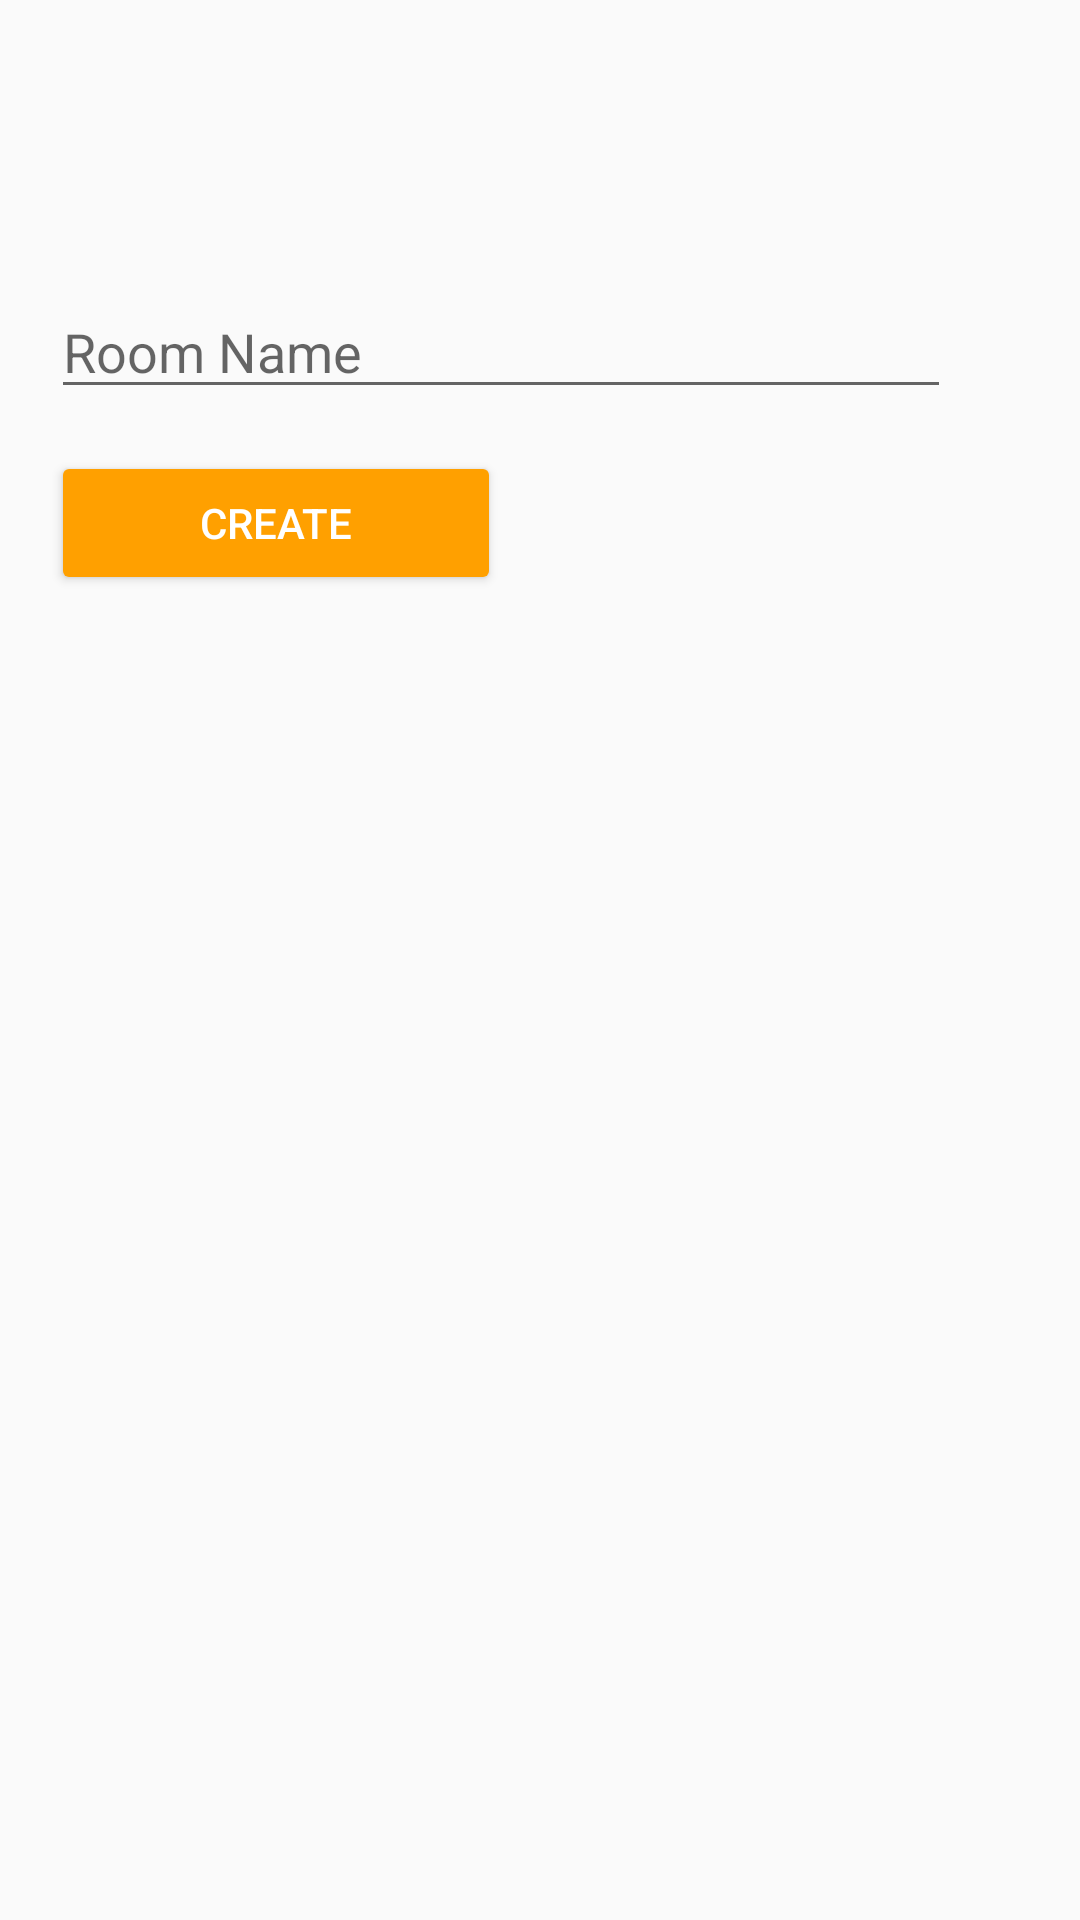

Here is an Android app screen rendered from its layout file. Give the layout XML and the strings, colors and styles it references.
<!-- AndroidManifest.xml: activity theme AppTheme -->
<!-- res/layout/activity_create_room.xml -->
<?xml version="1.0" encoding="utf-8"?>
<android.support.constraint.ConstraintLayout xmlns:android="http://schemas.android.com/apk/res/android"
    xmlns:app="http://schemas.android.com/apk/res-auto"
    xmlns:tools="http://schemas.android.com/tools"
    android:id="@+id/activity_create_room"
    android:layout_width="match_parent"
    android:layout_height="match_parent"
    tools:context="project.blackjack.CreateRoomActivity">


    <RelativeLayout
        android:layout_width="match_parent"
        android:layout_height="match_parent">


        <EditText
            android:id="@+id/field_room_name"
            android:layout_width="300dp"
            android:layout_height="wrap_content"
            android:ellipsize="end"
            android:gravity="start"
            android:hint="@string/hint_room"
            android:inputType="textEmailAddress"
            android:maxLines="1"

            android:layout_alignParentTop="true"
            android:layout_alignParentStart="true"
            android:layout_marginStart="17dp"
            android:layout_marginTop="95dp" />

        <Button
            android:id="@+id/button_create_room"
            android:layout_width="150dp"
            android:theme="@style/ThemeOverlay.MyDarkButton"
            android:layout_height="wrap_content"
            android:text="@string/create"
            android:layout_marginTop="14dp"
            android:layout_below="@+id/field_room_name"
            android:layout_alignStart="@+id/field_room_name" />

    </RelativeLayout>

</android.support.constraint.ConstraintLayout>
<!-- resources referenced by this layout -->
<resources>
  <string name="create">Create</string>
  <string name="hint_room">Room Name</string>
  <style name="ThemeOverlay.MyDarkButton" parent="ThemeOverlay.AppCompat.Dark">
          <item name="colorButtonNormal">@color/colorAccent</item>
          <item name="android:layout_marginRight">4dp</item>
          <item name="android:layout_marginLeft">4dp</item>
          <item name="android:textColor">@android:color/white</item>
      </style>
  <style name="AppTheme" parent="Theme.AppCompat.Light.DarkActionBar">
          <item name="colorPrimary">@color/colorPrimary</item>
          <item name="colorPrimaryDark">@color/colorPrimaryDark</item>
          <item name="colorAccent">@color/colorAccent</item>
      </style>
  <color name="colorAccent">#FFA000</color>
  <color name="colorPrimary">#039BE5</color>
  <color name="colorPrimaryDark">#0288D1</color>
</resources>
